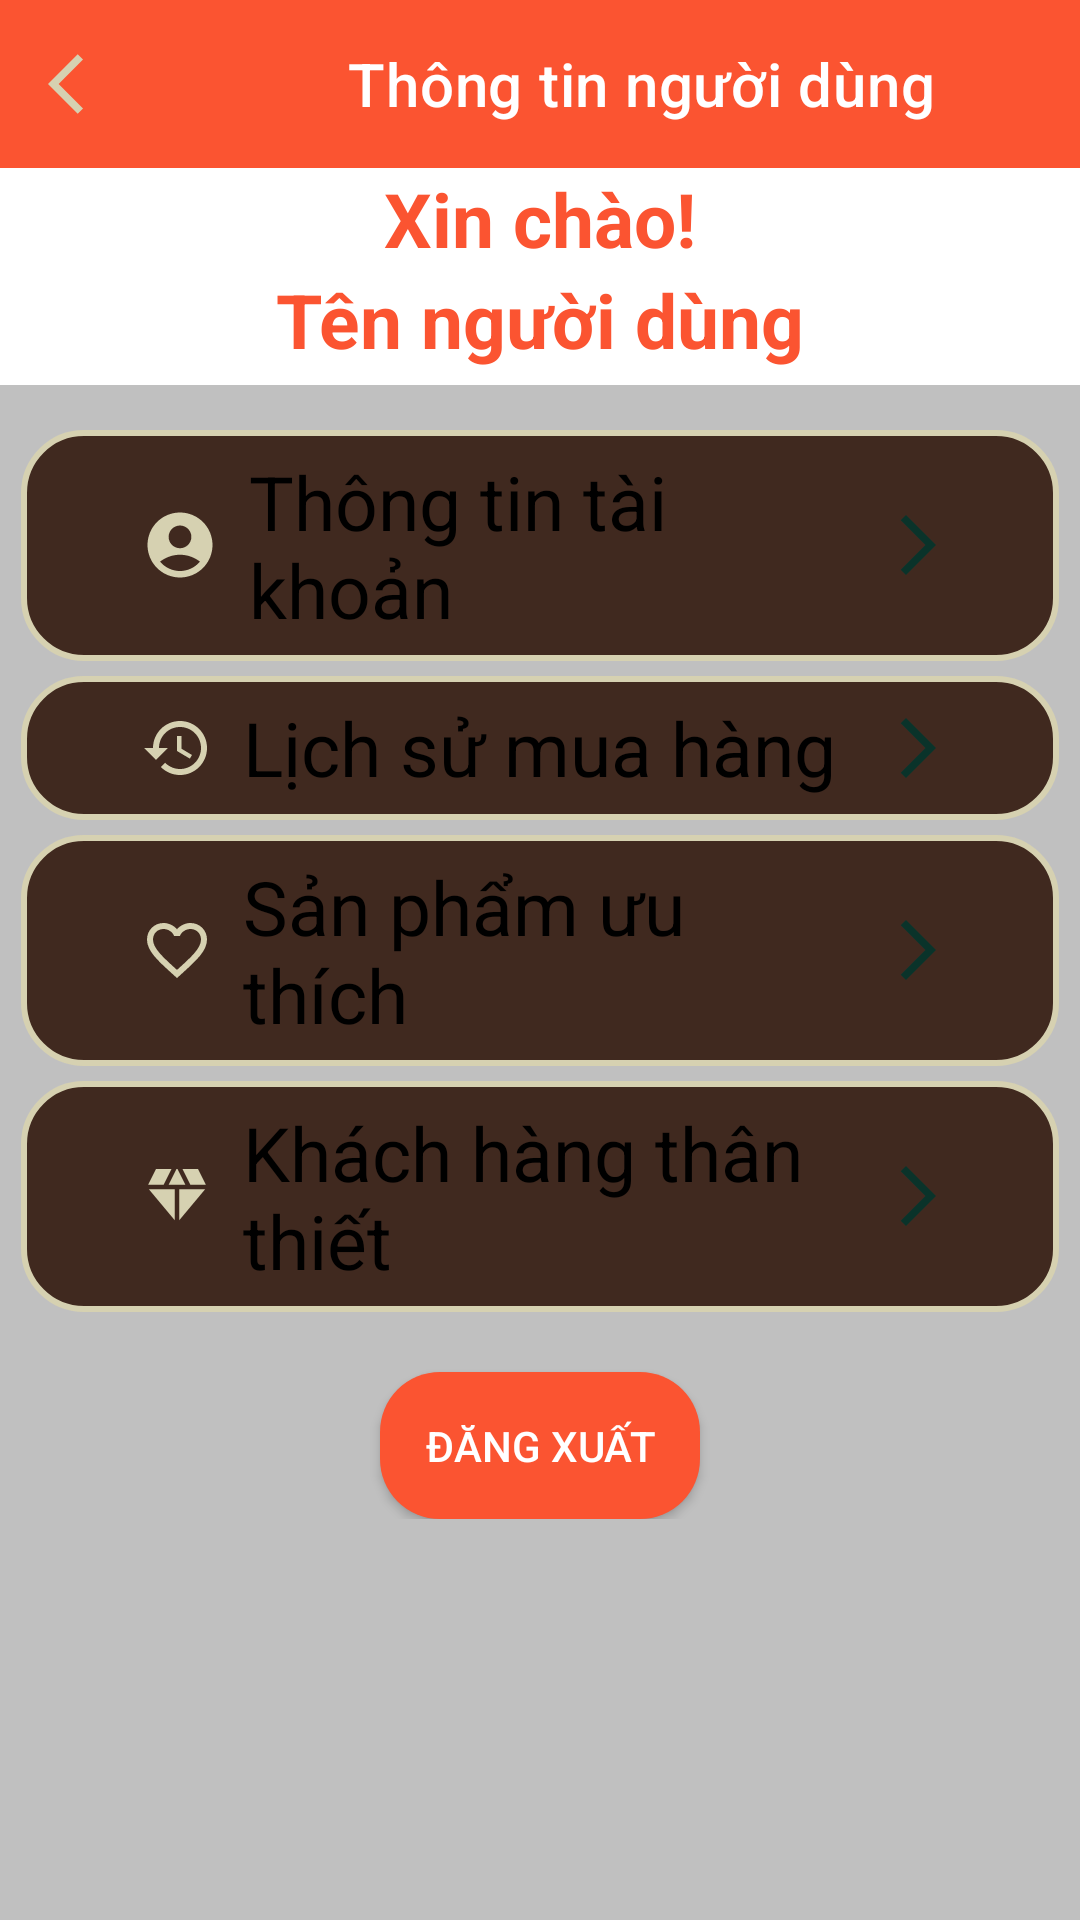

Produce the Android XML layout that renders to this screen, including the resource entries it uses.
<!-- AndroidManifest.xml: application theme Theme.DoAnMobile -->
<!-- res/layout/activity_info_user.xml -->
<?xml version="1.0" encoding="utf-8"?>
<LinearLayout xmlns:android="http://schemas.android.com/apk/res/android"
    xmlns:app="http://schemas.android.com/apk/res-auto"
    xmlns:tools="http://schemas.android.com/tools"
    android:layout_width="match_parent"
    android:layout_height="match_parent"
    android:orientation="vertical"
    tools:context=".activity.InfoUserActivity"
    android:background="@color/grey">
    <androidx.appcompat.widget.Toolbar
        android:id="@+id/toolbarinforuser"
        app:titleTextColor="@color/white"
        app:titleMarginStart="60dp"
        app:navigationIcon="@drawable/ic_arrow_back_white"
        app:title="Thông tin người dùng"
        android:background="@color/orange"
        android:layout_width="match_parent"
        android:layout_height="wrap_content">
    </androidx.appcompat.widget.Toolbar>
    <LinearLayout
        android:background="@color/white"
        android:layout_width="match_parent"
        android:layout_height="wrap_content"
        android:orientation="vertical">
        <TextView
            android:layout_gravity="center_horizontal"
            android:layout_width="wrap_content"
            android:layout_height="wrap_content"
            android:text="Xin chào!"
            android:textSize="25dp"
            android:textColor="@color/orange"
            android:textStyle="bold"/>
        <TextView
            android:id="@+id/username"
            android:layout_gravity="center_horizontal"
            android:layout_width="wrap_content"
            android:layout_height="wrap_content"
            android:layout_marginBottom="5dp"
            android:text="Tên người dùng"
            android:textSize="25dp"
            android:textStyle="bold"
            android:textColor="@color/orange"/>
    </LinearLayout>
    <LinearLayout
        android:layout_width="match_parent"
        android:layout_height="wrap_content"
        android:layout_marginTop="10dp"
        android:orientation="vertical">

        <TextView
            android:id="@+id/tv_infoaccount"
            android:layout_width="match_parent"
            android:layout_height="wrap_content"
            android:layout_marginTop="5dp"
            android:background="@drawable/border_textview"
            android:drawableLeft="@drawable/ic_profile"
            android:drawableRight="@drawable/ic_arrow_fright_black"
            android:drawablePadding="10dp"
            android:layout_marginStart="7dp"
            android:layout_marginEnd="7dp"
            android:minHeight="48dp"
            android:onClick="inforaccount"
            android:paddingVertical="7dp"
            android:paddingStart="40dp"
            android:paddingEnd="35dp"
            android:text="Thông tin tài khoản"
            android:textColor="@color/black"
            android:textSize="25dp" />

        <TextView
            android:id="@+id/tv_historyorder"
            android:layout_width="match_parent"
            android:layout_height="wrap_content"
            android:layout_marginStart="7dp"
            android:layout_marginTop="5dp"
            android:layout_marginEnd="7dp"
            android:background="@drawable/border_textview"
            android:drawableLeft="@drawable/ic_lichsu"
            android:drawableRight="@drawable/ic_arrow_fright_black"
            android:drawablePadding="10dp"
            android:minHeight="48dp"
            android:onClick="historyorder"
            android:paddingVertical="7dp"
            android:paddingStart="40dp"
            android:paddingEnd="35dp"
            android:text="Lịch sử mua hàng"
            android:textColor="@color/black"
            android:textSize="25dp" />
        <TextView
            android:id="@+id/tv_sanphamuuthich"
            android:background="@drawable/border_textview"
            android:layout_width="match_parent"
            android:layout_height="wrap_content"
            android:layout_marginTop="5dp"
            android:layout_marginStart="7dp"
            android:layout_marginEnd="7dp"
            android:paddingStart="40dp"
            android:paddingEnd="35dp"
            android:paddingVertical="7dp"
            android:drawablePadding="10dp"
            android:textColor="@color/black"
            android:text="Sản phẩm ưu thích"
            android:drawableLeft="@drawable/ic_tim"
            android:drawableRight="@drawable/ic_arrow_fright_black"
            android:textSize="25dp"/>
        <TextView
            android:id="@+id/tv_khthanthiet"
            android:background="@drawable/border_textview"
            android:layout_width="match_parent"
            android:layout_height="wrap_content"
            android:layout_marginTop="5dp"
            android:layout_marginStart="7dp"
            android:layout_marginEnd="7dp"
            android:paddingStart="40dp"
            android:paddingEnd="35dp"
            android:paddingVertical="7dp"
            android:drawablePadding="10dp"
            android:textColor="@color/black"
            android:text="Khách hàng thân thiết"
            android:drawableLeft="@drawable/ic_diamond"
            android:drawableRight="@drawable/ic_arrow_fright_black"
            android:textSize="25dp"/>
        <androidx.appcompat.widget.AppCompatButton
            android:onClick="logout"
            android:id="@+id/btn_logout"
            android:layout_width="wrap_content"
            android:layout_height="wrap_content"
            android:layout_gravity="center"
            android:layout_marginTop="20dp"
            android:textColor="@color/white"
            android:background="@drawable/radius_btnlogin"
            android:backgroundTint="@color/orange"
            android:padding="15dp"
            android:text="Đăng xuất"/>
    </LinearLayout>

</LinearLayout>
<!-- resources referenced by this layout -->
<resources>
  <color name="black">#FF000000</color>
  <color name="grey">#C0C0C0</color>
  <color name="orange">#FB5431</color>
  <color name="white">#FFFFFFFF</color>
  <!-- drawable border_textview (drawable) -->
  <?xml version="1.0" encoding="utf-8"?>
  <shape xmlns:android="http://schemas.android.com/apk/res/android">
      <stroke android:width="2dp"
          android:color="#D6D1B1"/>
      <corners android:radius="20dp"/>
      <solid android:color="#40291F"/>
  </shape>
  <!-- drawable ic_arrow_back_white (drawable) -->
  <vector android:autoMirrored="true" android:height="24dp"
      android:tint="#D6D1B1" android:viewportHeight="24"
      android:viewportWidth="24" android:width="24dp" xmlns:android="http://schemas.android.com/apk/res/android">
      <path android:fillColor="@android:color/white" android:pathData="M11.67,3.87L9.9,2.1 0,12l9.9,9.9 1.77,-1.77L3.54,12z"/>
  </vector>
  <!-- drawable ic_arrow_fright_black (drawable) -->
  <vector android:autoMirrored="true" android:height="24dp"
      android:tint="#0A332A" android:viewportHeight="24"
      android:viewportWidth="24" android:width="24dp" xmlns:android="http://schemas.android.com/apk/res/android">
      <path android:fillColor="@android:color/white" android:pathData="M6.23,20.23l1.77,1.77l10,-10l-10,-10l-1.77,1.77l8.23,8.23z"/>
  </vector>
  <!-- drawable ic_lichsu (drawable) -->
  <vector android:height="24dp" android:tint="#D6D1B1"
      android:viewportHeight="24" android:viewportWidth="24"
      android:width="24dp" xmlns:android="http://schemas.android.com/apk/res/android">
      <path android:fillColor="@android:color/white" android:pathData="M13,3c-4.97,0 -9,4.03 -9,9L1,12l3.89,3.89 0.07,0.14L9,12L6,12c0,-3.87 3.13,-7 7,-7s7,3.13 7,7 -3.13,7 -7,7c-1.93,0 -3.68,-0.79 -4.94,-2.06l-1.42,1.42C8.27,19.99 10.51,21 13,21c4.97,0 9,-4.03 9,-9s-4.03,-9 -9,-9zM12,8v5l4.28,2.54 0.72,-1.21 -3.5,-2.08L13.5,8L12,8z"/>
  </vector>
  <!-- drawable ic_profile (drawable) -->
  <vector android:height="26dp" android:tint="#D6D1B1"
      android:viewportHeight="24" android:viewportWidth="24"
      android:width="26dp" xmlns:android="http://schemas.android.com/apk/res/android">
      <path android:fillColor="@android:color/white" android:pathData="M12,2C6.48,2 2,6.48 2,12s4.48,10 10,10s10,-4.48 10,-10S17.52,2 12,2zM12,6c1.93,0 3.5,1.57 3.5,3.5S13.93,13 12,13s-3.5,-1.57 -3.5,-3.5S10.07,6 12,6zM12,20c-2.03,0 -4.43,-0.82 -6.14,-2.88C7.55,15.8 9.68,15 12,15s4.45,0.8 6.14,2.12C16.43,19.18 14.03,20 12,20z"/>
  </vector>
  <!-- drawable radius_btnlogin (drawable) -->
  <?xml version="1.0" encoding="utf-8"?>
  <shape xmlns:android="http://schemas.android.com/apk/res/android">
      <corners android:radius="20dp"/>
      <solid android:color="#40291F"/>
  </shape>
  <style name="Theme.DoAnMobile" parent="Theme.MaterialComponents.DayNight.NoActionBar">
          
          <item name="colorPrimary">@color/purple_500</item>
          <item name="colorPrimaryVariant">@color/purple_700</item>
          <item name="colorOnPrimary">@color/white</item>
          
          <item name="colorSecondary">@color/teal_200</item>
          <item name="colorSecondaryVariant">@color/teal_700</item>
          <item name="colorOnSecondary">@color/black</item>
          
          <item name="android:statusBarColor">@color/black</item>
          
      </style>
  <color name="purple_500">#FF6200EE</color>
  <color name="purple_700">#FF3700B3</color>
  <color name="teal_200">#FF03DAC5</color>
  <color name="teal_700">#FF018786</color>
</resources>
